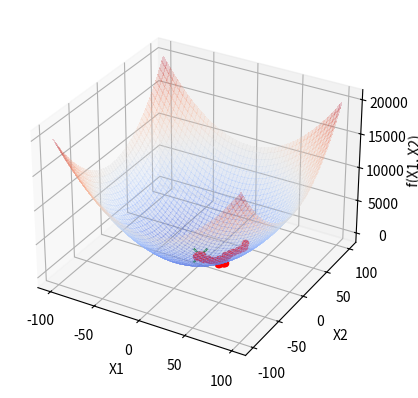

Source code (Python):
import numpy as np
import matplotlib.pyplot as plt
from mpl_toolkits.mplot3d import Axes3D
from matplotlib import cm

def perturb(x, e=5):
    return x + np.random.uniform(-e, e, size=x.shape)

def f(x):
    x1, x2 = x
    return x1**2 + x2**2

def plot_inicial():
    fig = plt.figure()
    ax = fig.add_subplot(111, projection='3d')

    x1 = np.linspace(-100, 100, 100)
    x2 = np.linspace(-100, 100, 200)
    X1, X2 = np.meshgrid(x1, x2)
    Z = f([X1, X2])

    ax.plot_surface(X1, X2, Z, cmap=cm.coolwarm, alpha=0.2, linewidth=1, antialiased=False)
    ax.set_xlabel('X1')
    ax.set_ylabel('X2')
    ax.set_zlabel('f(X1, X2)')
    return ax

def atualiza_plot(x_opt, f_opt, ax):
    ax.scatter(x_opt[0], x_opt[1], f_opt, color='r', marker='o')
    plt.pause(0.1)

x_opt = np.random.uniform(low=-100, high=100, size=2)
f_opt = f(x_opt)

ax = plot_inicial()

# Local Random Search: Melhorando a solução atual
max_it = 1000
for i in range(max_it):
    x_cand = perturb(x_opt)
    f_cand = f(x_cand)
    if f_cand < f_opt:
        x_opt = x_cand
        f_opt = f_cand
        atualiza_plot(x_opt, f_opt, ax)

print(f"Valor ótimo encontrado: x1 = {x_opt[0]}, x2 = {x_opt[1]}, f(x1, x2) = {f_opt}")

ax.scatter(x_opt[0], x_opt[1], f_opt, color='g', marker='x', s=100)
plt.show()

